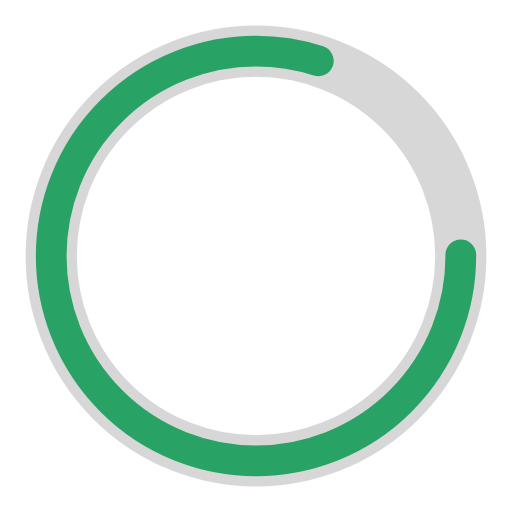
t = 0.00 s
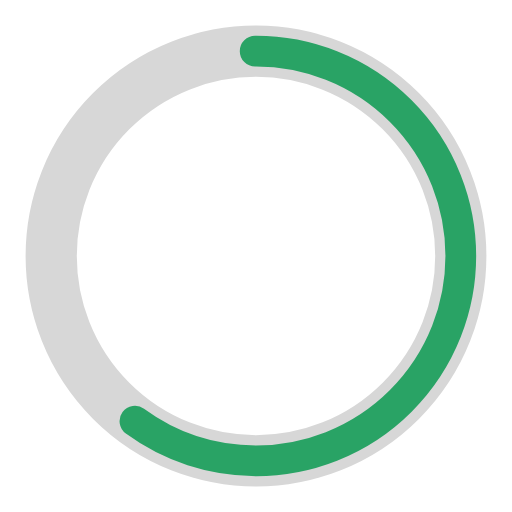
t = 0.25 s
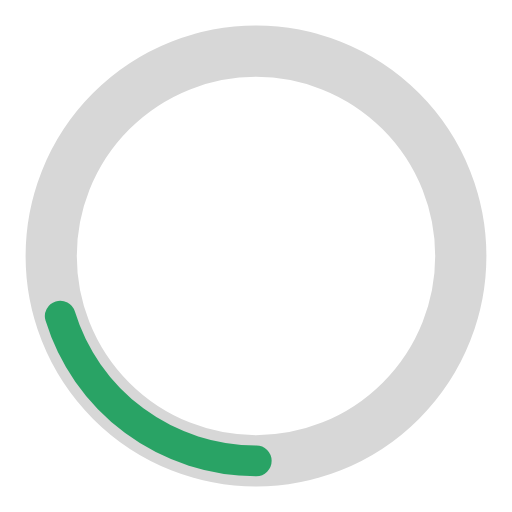
t = 0.75 s
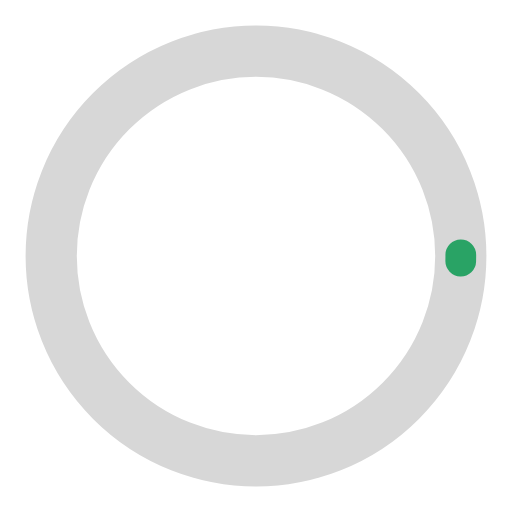
t = 1.00 s
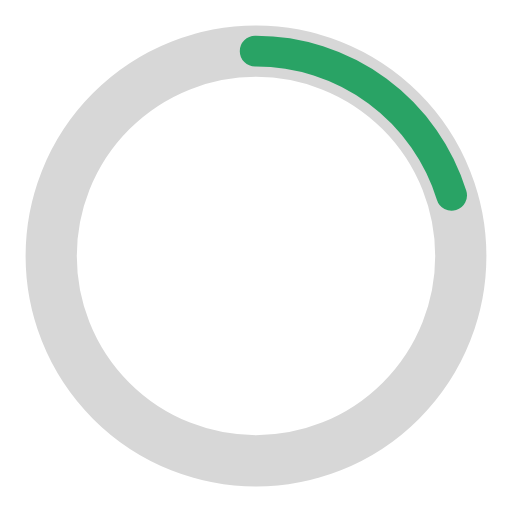
t = 1.25 s
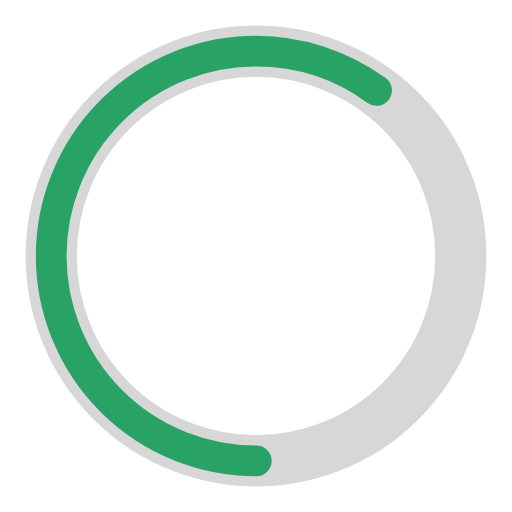
t = 1.75 s

The animated SVG that drew these frames (rendered in a browser with its animation timeline set to each time). Animation: 2 SMIL elements (animate=2); one cycle of 2.00 s, repeats indefinitely.

<?xml version="1.0" encoding="utf-8"?><svg width='30px' height='30px' xmlns="http://www.w3.org/2000/svg" viewBox="0 0 100 100" preserveAspectRatio="xMidYMid" class="uil-ring-alt"><rect x="0" y="0" width="100" height="100" fill="none" class="bk"></rect><circle cx="50" cy="50" r="40" stroke="#d7d7d7" fill="none" stroke-width="10" stroke-linecap="round"></circle><circle cx="50" cy="50" r="40" stroke="#29a365" fill="none" stroke-width="6" stroke-linecap="round"><animate attributeName="stroke-dashoffset" dur="2s" repeatCount="indefinite" from="0" to="502"></animate><animate attributeName="stroke-dasharray" dur="2s" repeatCount="indefinite" values="200.8 50.19999999999999;1 250;200.8 50.19999999999999"></animate></circle></svg>